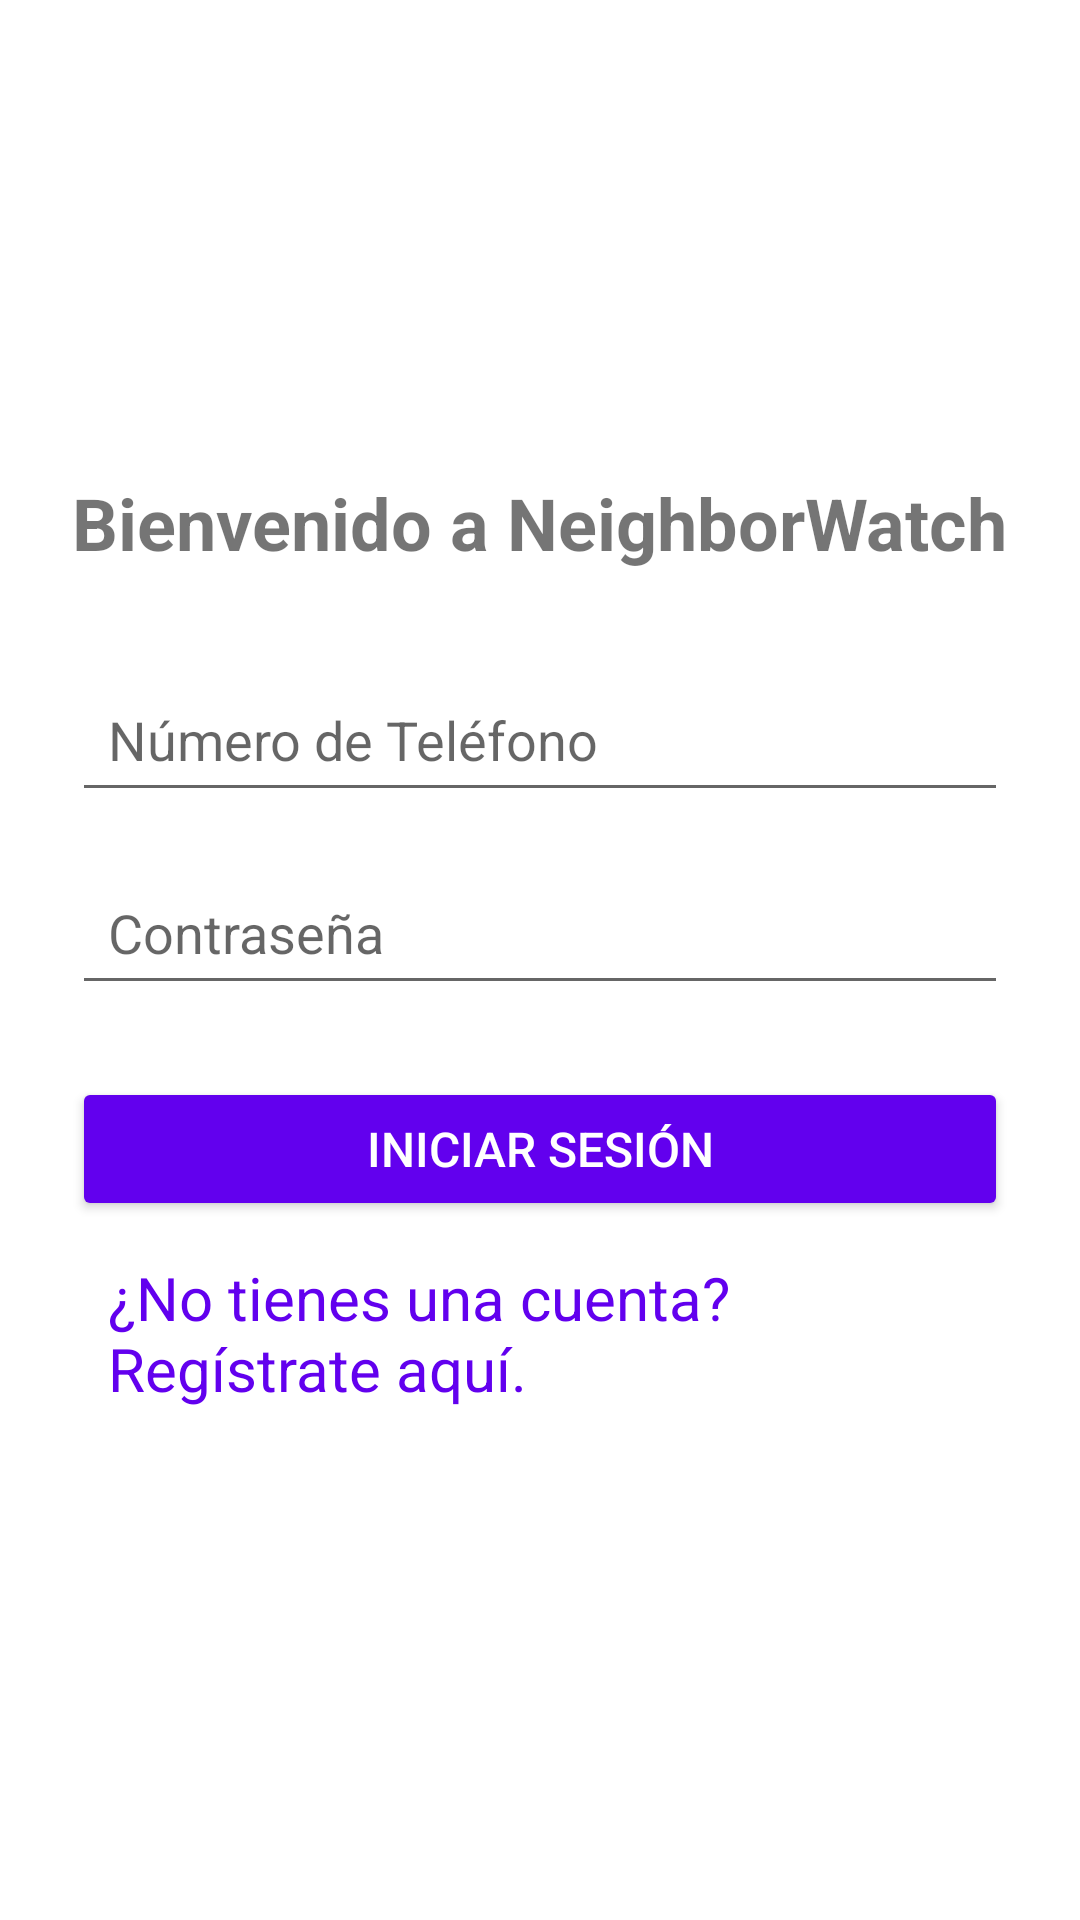

Layout XML and referenced resources for this Android screen:
<!-- AndroidManifest.xml: activity theme Theme.Neighborwatch -->
<!-- res/layout/activity_login.xml -->
<?xml version="1.0" encoding="utf-8"?>
<LinearLayout xmlns:android="http://schemas.android.com/apk/res/android"
    android:layout_width="match_parent"
    android:layout_height="match_parent"
    android:background="@color/white"
    android:gravity="center"
    android:orientation="vertical"
    android:padding="24dp">

    <TextView
        android:id="@+id/tvTitle"
        android:layout_width="wrap_content"
        android:layout_height="wrap_content"
        android:layout_marginBottom="32dp"
        android:text="Bienvenido a NeighborWatch"
        android:textSize="24sp"
        android:textStyle="bold" />

    <EditText
        android:id="@+id/etPhoneNumber"
        android:layout_width="match_parent"
        android:layout_height="wrap_content"
        android:layout_marginBottom="16dp"
        android:hint="Número de Teléfono"
        android:inputType="phone"
        android:padding="12dp" />

    <EditText
        android:id="@+id/etPassword"
        android:layout_width="match_parent"
        android:layout_height="wrap_content"
        android:layout_marginBottom="24dp"
        android:hint="Contraseña"
        android:inputType="textPassword"
        android:padding="12dp" />

    <Button
        android:id="@+id/btnLogin"
        android:layout_width="match_parent"
        android:layout_height="wrap_content"
        android:backgroundTint="@color/purple_500"
        android:padding="12dp"
        android:text="Iniciar Sesión"
        android:textColor="@android:color/white"
        android:textSize="16sp" />

    <TextView
        android:id="@+id/tvRegister"
        android:layout_width="wrap_content"
        android:layout_height="wrap_content"
        android:layout_gravity="center"
        android:clickable="true"
        android:focusable="true"
        android:padding="12dp"
        android:paddingTop="16dp"
        android:text="¿No tienes una cuenta? Regístrate aquí."
        android:textColor="@color/purple_500"
        android:textSize="20sp" />
</LinearLayout>
<!-- resources referenced by this layout -->
<resources>
  <color name="purple_500">#FF6200EE</color>
  <color name="white">#FFFFFFFF</color>
  <style name="Theme.Neighborwatch" parent="Theme.AppCompat.DayNight.DarkActionBar">
          
          <item name="colorPrimary">@color/purple_500</item>
          <item name="colorPrimaryDark">@color/purple_700</item>
          <item name="colorAccent">@color/teal_200</item>
      </style>
  <color name="purple_700">#FF3700B3</color>
  <color name="teal_200">#FF03DAC5</color>
</resources>
